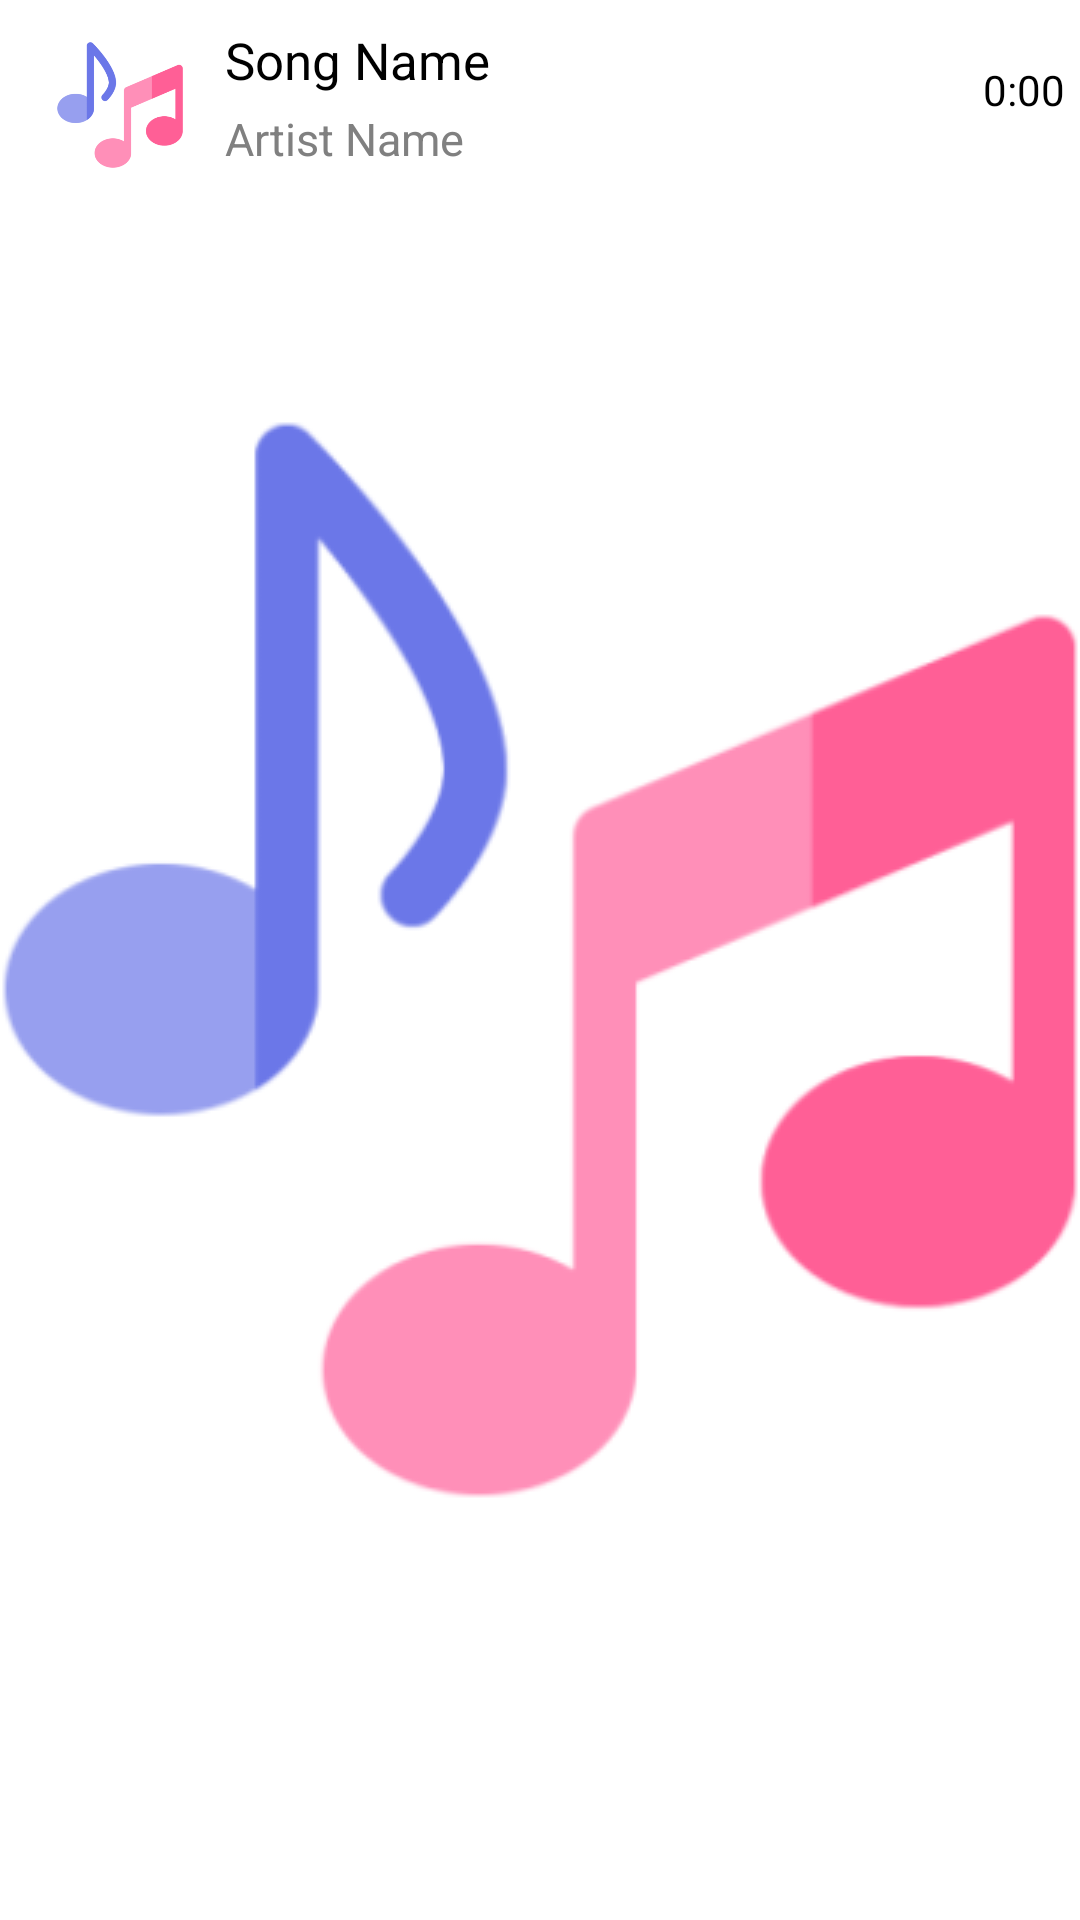

Here is an Android app screen rendered from its layout file. Give the layout XML and the strings, colors and styles it references.
<!-- AndroidManifest.xml: application theme splash_screen -->
<!-- res/layout/song_view.xml -->
<?xml version="1.0" encoding="utf-8"?>
<RelativeLayout xmlns:android="http://schemas.android.com/apk/res/android"
    android:layout_width="match_parent"
    android:layout_height="wrap_content"
    xmlns:app="http://schemas.android.com/apk/res-auto"
    android:padding="5dp"
    android:layout_marginBottom="5dp">

    <com.google.android.material.imageview.ShapeableImageView
        android:id="@+id/imageSV"
        android:layout_width="60dp"
        android:layout_height="60dp"
        android:src="@drawable/music_icon_splashscreen"
        app:shapeAppearanceOverlay="@style/curved"
        android:layout_marginStart="5dp"
        />

    <TextView
        android:id="@+id/song_name"
        android:layout_width="wrap_content"
        android:layout_height="30dp"
        android:layout_marginStart="5dp"
        android:layout_toStartOf="@+id/song_duration"
        android:layout_toEndOf="@id/imageSV"
        android:gravity="center_vertical"
        android:singleLine="true"
        android:text="@string/song_name"
        android:textColor="@color/black"
        android:textSize="17sp"/>

    <TextView
        android:id="@+id/artist_name"
        android:layout_width="wrap_content"
        android:layout_height="20dp"
        android:layout_below="@+id/song_name"
        android:layout_marginStart="5dp"
        android:layout_marginTop="1dp"
        android:layout_toStartOf="@+id/song_duration"
        android:layout_toEndOf="@id/imageSV"
        android:text="@string/artist_name"
        android:textColor="@color/grey"
        android:textSize="15sp" />

    <TextView
        android:id="@+id/song_duration"
        android:layout_marginStart="10dp"
        android:layout_width="wrap_content"
        android:layout_height="50dp"
        android:layout_alignParentEnd="true"
        android:gravity="center"
        android:text="@string/song_duration"
        android:textColor="@color/black" />

</RelativeLayout>
<!-- resources referenced by this layout -->
<resources>
  <color name="black">#FF000000</color>
  <color name="grey">#FF808080</color>
  <!-- drawable music_icon_splashscreen: png bitmap (drawable, 17796 bytes) -->
  <string name="artist_name">Artist Name</string>
  <string name="song_duration">0:00</string>
  <string name="song_name">Song Name</string>
  <style name="curved">
          <item name="cornerSize">15%</item>
      </style>
  <style name="splash_screen" parent="Theme.MaterialComponents.Light.NoActionBar">
          <item name="android:windowBackground">@drawable/splashscreen</item>
      </style>
  
      //Theme for Activities
  <!-- drawable splashscreen (drawable) -->
  <?xml version="1.0" encoding="utf-8"?>
  <layer-list xmlns:android="http://schemas.android.com/apk/res/android">
  <item android:drawable="@color/white"/>
  <item android:drawable="@drawable/music_icon_splashscreen" android:gravity="center"/>
  </layer-list>
  <color name="white">#FFFFFFFF</color>
</resources>
